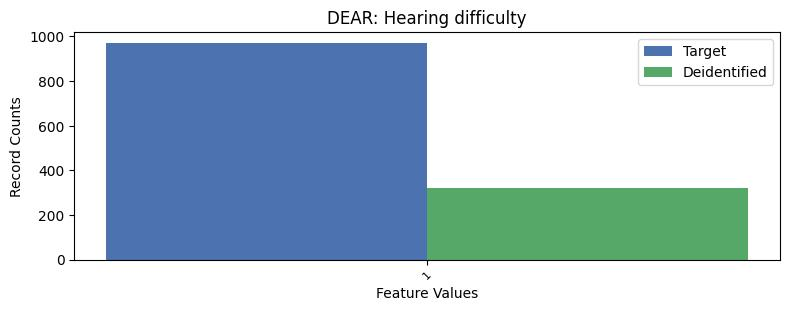

The data file committed next to this chart (first rows):
, DEAR, count_target, count_deidentified
0, 2, 26282, 12300
1, 1, 971, 323
